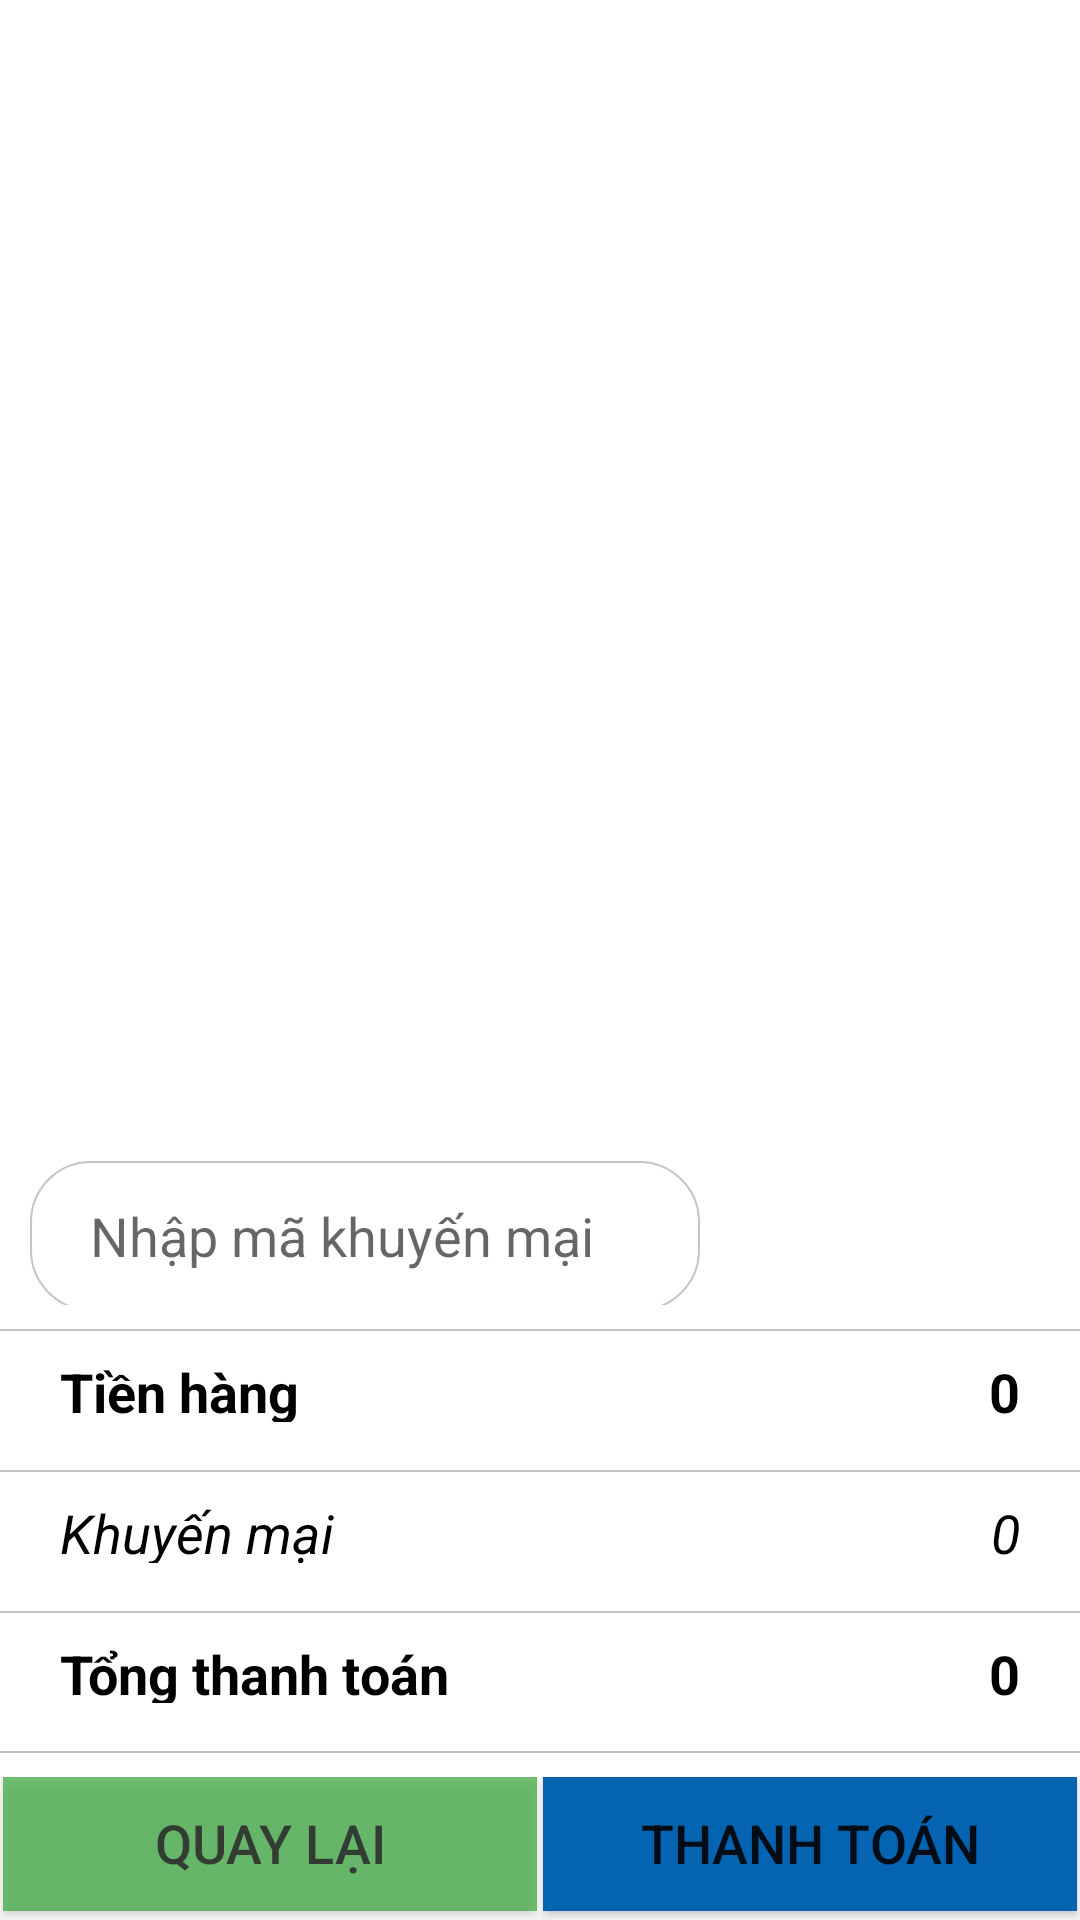

The Android layout XML behind this screen, and the referenced resources:
<!-- AndroidManifest.xml: application theme Theme.OrderClient -->
<!-- res/layout/activity_xac_nhan_thanh_toan.xml -->
<?xml version="1.0" encoding="utf-8"?>
<LinearLayout xmlns:android="http://schemas.android.com/apk/res/android"
    xmlns:app="http://schemas.android.com/apk/res-auto"
    xmlns:tools="http://schemas.android.com/tools"
    android:layout_width="match_parent"
    android:layout_height="match_parent"
    android:orientation="vertical"
    tools:context=".SubActivity.XacNhanThanhToan">

    <androidx.recyclerview.widget.RecyclerView
        android:id="@+id/rcv_xacnhanthanhtoan"
        android:layout_width="match_parent"
        android:layout_height="0dp"
        android:layout_marginBottom="8dp"
        android:layout_marginStart="10dp"
        android:layout_marginRight="10dp"
        android:layout_marginEnd="10dp"
        android:layout_marginLeft="10dp"
        android:layout_weight="3"/>

    <LinearLayout
        android:layout_width="match_parent"
        android:layout_height="0dp"
        android:layout_weight="2"
        android:orientation="vertical">

        <LinearLayout
            android:layout_width="match_parent"
            android:layout_height="wrap_content"
            android:layout_weight="1"
            android:orientation="horizontal">

            <EditText
                android:id="@+id/edt_xntt_nhapma"
                android:layout_width="0dp"
                android:layout_height="50dp"
                android:layout_weight="2"
                android:layout_marginLeft="10dp"
                android:layout_marginRight="5dp"
                android:paddingLeft="20dp"
                android:hint="Nhập mã khuyến mại"
                android:background="@drawable/bg_white_corner_20_border_gray"
                android:textColor="@color/black"/>

            <Button
                android:id="@+id/btn_xntt_apdung"
                android:layout_width="0dp"
                android:layout_height="50dp"
                android:layout_weight="1"
                android:text="Áp dụng"
                android:layout_marginRight="10dp"
                android:textColor="@color/white"
                android:textStyle="bold"
                android:background="@drawable/custom_radius"/>
        </LinearLayout>

        <View
            android:layout_width="match_parent"
            android:layout_height="0.5dp"
            android:background="@color/nen"
            android:layout_marginTop="8dp"
            android:layout_marginBottom="8dp"/>

        <LinearLayout
            android:layout_width="match_parent"
            android:layout_height="wrap_content"
            android:layout_weight="1"
            android:orientation="horizontal"
            android:gravity="bottom">

            <TextView
                android:layout_width="0dp"
                android:layout_height="wrap_content"
                android:layout_weight="1"
                android:text="Tiền hàng"
                android:textColor="@color/black"
                android:layout_marginLeft="20dp"
                android:textSize="18sp"
                android:textStyle="bold"/>
            <TextView
                android:id="@+id/tv_xntt_tienhang"
                android:layout_width="0dp"
                android:layout_height="wrap_content"
                android:layout_weight="1"
                android:text="0"
                android:gravity="right"
                android:textColor="@color/black"
                android:layout_marginRight="20dp"
                android:textSize="18sp"
                android:textStyle="bold"/>
        </LinearLayout>

        <View
            android:layout_width="match_parent"
            android:layout_height="0.5dp"
            android:background="@color/nen"
            android:layout_marginTop="16dp"
            android:layout_marginBottom="8dp"/>

        <LinearLayout
            android:layout_width="match_parent"
            android:layout_height="wrap_content"
            android:layout_weight="1"
            android:orientation="horizontal"
            android:gravity="bottom">

            <TextView
                android:layout_width="0dp"
                android:layout_height="wrap_content"
                android:layout_weight="1"
                android:text="Khuyến mại"
                android:textColor="@color/black"
                android:layout_marginLeft="20dp"
                android:textSize="18sp"
                android:textStyle="italic"/>
            <TextView
                android:id="@+id/tv_xntt_khuyenmai"
                android:layout_width="0dp"
                android:layout_height="wrap_content"
                android:layout_weight="1"
                android:text="0"
                android:gravity="right"
                android:textColor="@color/black"
                android:layout_marginRight="20dp"
                android:textSize="18sp"
                android:textStyle="italic"/>
        </LinearLayout>

        <View
            android:layout_width="match_parent"
            android:layout_height="0.5dp"
            android:background="@color/nen"
            android:layout_marginTop="16dp"
            android:layout_marginBottom="8dp"/>

        <LinearLayout
            android:layout_width="match_parent"
            android:layout_height="wrap_content"
            android:orientation="horizontal"
            android:layout_weight="1"
            android:gravity="bottom">

            <TextView
                android:layout_width="0dp"
                android:layout_height="wrap_content"
                android:layout_weight="1"
                android:text="Tổng thanh toán"
                android:textColor="@color/black"
                android:layout_marginLeft="20dp"
                android:textSize="18sp"
                android:textStyle="bold"/>
            <TextView
                android:id="@+id/tv_xntt_tongthanhtoan"
                android:layout_width="0dp"
                android:layout_height="wrap_content"
                android:layout_weight="1"
                android:text="0"
                android:gravity="right"
                android:textColor="@color/black"
                android:layout_marginRight="20dp"
                android:textSize="18sp"
                android:textStyle="bold"/>
        </LinearLayout>

        <View
            android:layout_width="match_parent"
            android:layout_height="0.5dp"
            android:background="@color/nen"
            android:layout_marginTop="16dp"
            android:layout_marginBottom="8dp"/>

        <LinearLayout
            android:layout_width="match_parent"
            android:layout_height="wrap_content"
            android:orientation="horizontal"
            android:gravity="bottom"
            android:layout_weight="1">

            <Button
                android:id="@+id/btn_xntt_quaylai"
                android:layout_width="0dp"
                android:layout_height="wrap_content"
                android:layout_margin="1dp"
                android:layout_weight="1"
                android:text="QUAY LẠI"
                android:alpha="0.8"
                android:textSize="18dp"
                android:background="@drawable/bg_white_corner_0_border_gray"
                app:backgroundTint="@color/green"/>

            <Button
                android:id="@+id/btn_xntt_thanhtoan"
                android:layout_width="0dp"
                android:layout_height="wrap_content"
                android:layout_margin="1dp"
                android:layout_weight="1"
                android:background="@drawable/bg_blue_corner_0"
                android:textSize="18dp"
                android:layout_marginRight="5dp"
                android:text="THANH TOÁN"/>
        </LinearLayout>
    </LinearLayout>
</LinearLayout>
<!-- resources referenced by this layout -->
<resources>
  <color name="black">#FF000000</color>
  <color name="green">#4CAF50</color>
  <color name="nen">#C5C5C5</color>
  <color name="white">#FFFFFFFF</color>
  <!-- drawable bg_blue_corner_0 (drawable-v24) -->
  <?xml version="1.0" encoding="utf-8"?>
  <shape xmlns:android="http://schemas.android.com/apk/res/android">
      <solid android:color="@color/colorPrimary2"/>
      <stroke
          android:width="2dp"
          android:color="@color/colorPrimary2"/>
  </shape>
  <!-- drawable bg_white_corner_0_border_gray (drawable-v24) -->
  <?xml version="1.0" encoding="utf-8"?>
  <shape xmlns:android="http://schemas.android.com/apk/res/android">
      <solid android:color="@color/white"/>
      <stroke
          android:width="2dp"
          android:color="@color/nen"/>
  </shape>
  <!-- drawable bg_white_corner_20_border_gray (drawable-v24) -->
  <?xml version="1.0" encoding="utf-8"?>
  <shape xmlns:android="http://schemas.android.com/apk/res/android">
      <corners android:radius="20dp"/>
      <solid android:color="@color/white"/>
      <stroke
          android:width="0.5dp"
          android:color="@color/nen"/>
  </shape>
  <style name="Theme.OrderClient" parent="Theme.MaterialComponents.DayNight.DarkActionBar">
          
          <item name="colorPrimary">@color/colorPrimary2</item>
          <item name="colorPrimaryVariant">@color/colorPrimary</item>
          <item name="colorOnPrimary">@color/white</item>
          
          <item name="colorSecondary">@color/colorPrimary2</item>
          <item name="colorSecondaryVariant">@color/teal_700</item>
          
          <item name="colorOnSecondary">@color/white</item>
          
          <item name="android:statusBarColor" tools:targetApi="l">?attr/colorPrimaryVariant</item>
          
      </style>
  <color name="colorPrimary2">#0464b1</color>
  <color name="colorPrimary">#004983</color>
  <color name="teal_700">#FF018786</color>
</resources>
